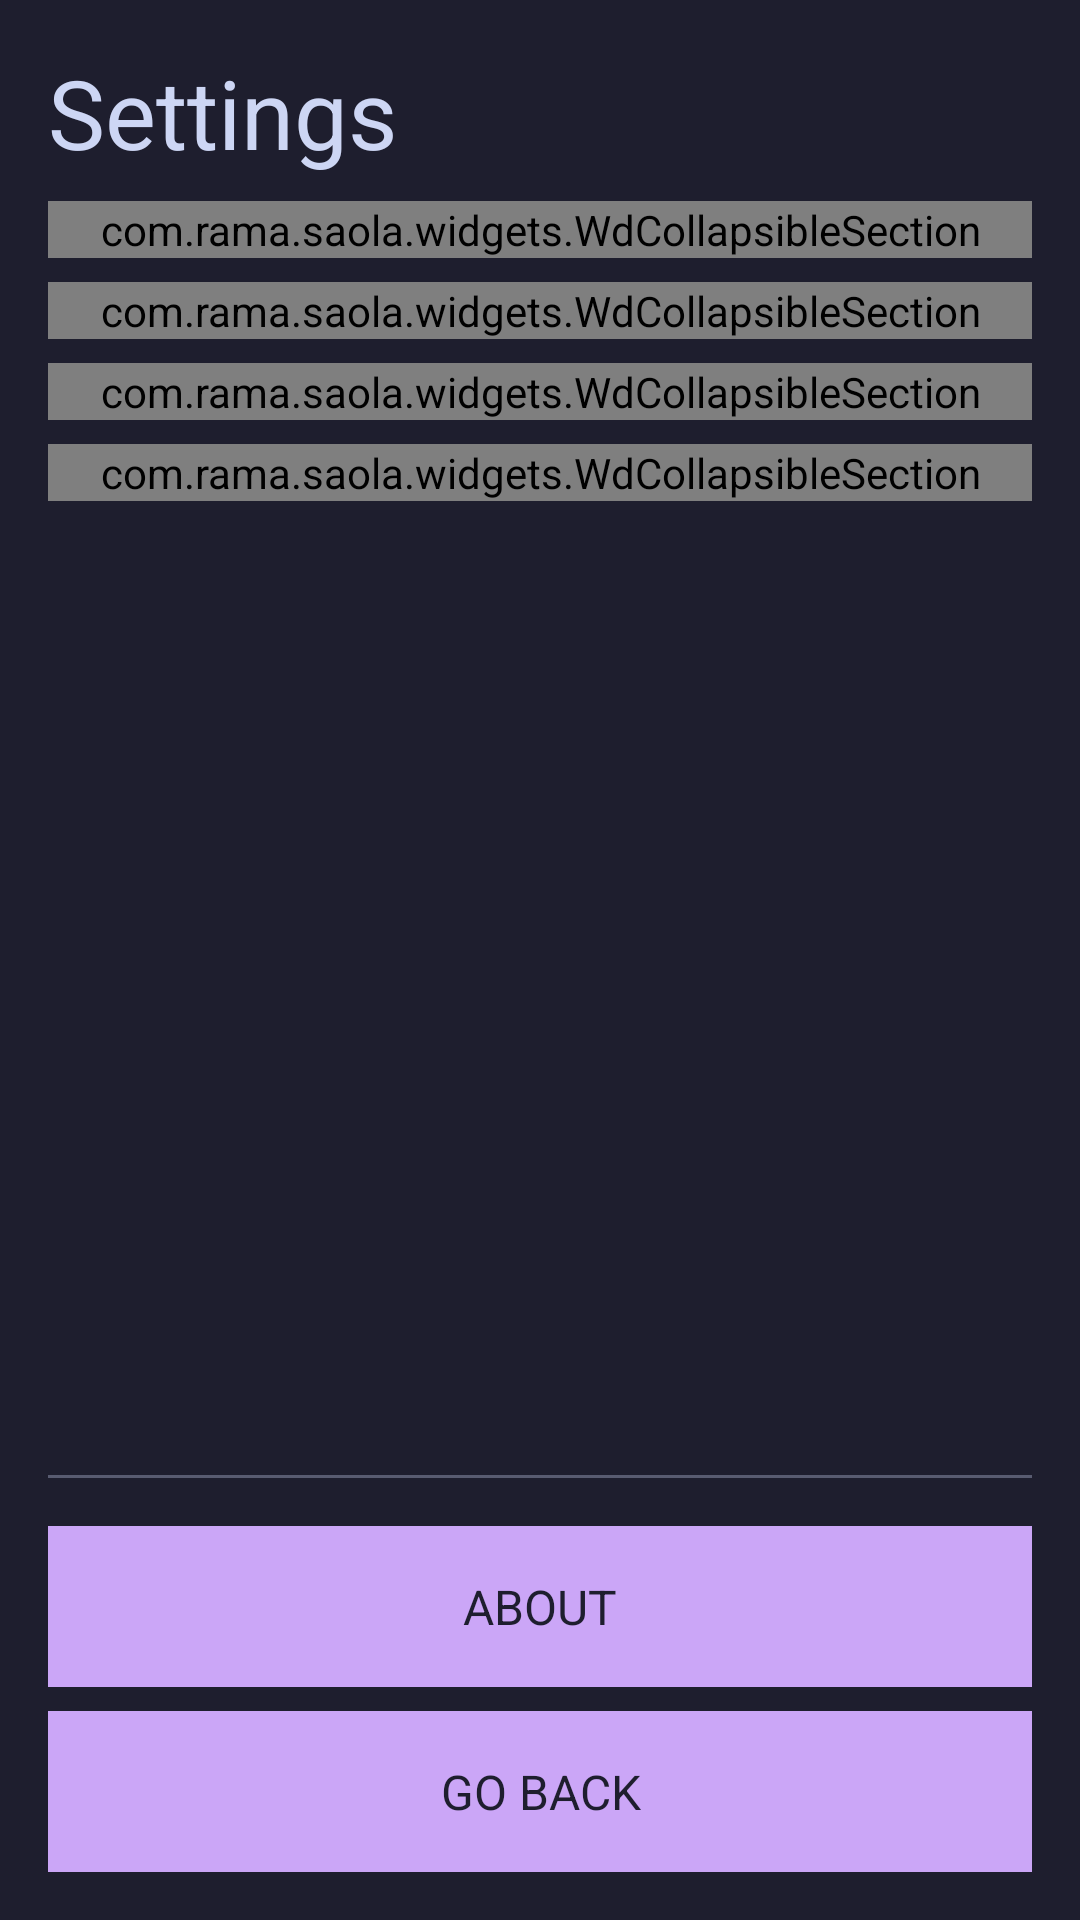

Write the Android layout XML for this screen, with the resource values it uses.
<!-- AndroidManifest.xml: application theme Theme.Saola -->
<!-- res/layout/activity_settings.xml -->
<?xml version="1.0" encoding="utf-8"?>
<LinearLayout xmlns:android="http://schemas.android.com/apk/res/android"
    xmlns:app="http://schemas.android.com/apk/res-auto"
    android:id="@+id/root"
    style="@style/VerticalList"
    android:layout_height="match_parent"
    android:background="@color/base"
    android:paddingLeft="16dp"
    android:paddingTop="16dp"
    android:paddingRight="16dp"
    android:paddingBottom="16dp">

    <TextView
        style="@style/H2"
        android:text="@string/header_settings" />

    <View style="@style/SeparatorListVertical" />

    <ScrollView
        android:layout_width="match_parent"
        android:layout_height="0dp"
        android:layout_weight="1"
        android:background="@android:color/transparent"
        android:cacheColorHint="@android:color/transparent"
        android:fadingEdge="none"
        android:fillViewport="true"
        android:overScrollMode="never"
        android:scrollbars="none">

        <LinearLayout style="@style/VerticalList">

            <com.rama.saola.widgets.WdCollapsibleSection
                android:layout_width="match_parent"
                android:layout_height="wrap_content"
                app:defaultExpanded="true"
                app:header="@string/header_system"
                app:key="settings:section:system">

                <Button
                    android:id="@+id/hid_setup_btn"
                    style="@style/BTN"
                    android:text="@string/btn_hid_setup" />

                <TextView
                    android:id="@+id/hid_setup_log"
                    style="@style/Text"
                    android:textIsSelectable="true"
                    android:textSize="14sp"
                    android:visibility="gone" />

                <View style="@style/SeparatorListVertical" />

                <com.rama.saola.widgets.WdCheckbox
                    android:id="@+id/show_status_bar"
                    style="@style/Checkbox"
                    android:text="@string/label_show_status_bar" />

                <View style="@style/SeparatorListVertical" />

                <com.rama.saola.widgets.WdCheckbox
                    android:id="@+id/keep_screen_awake"
                    style="@style/Checkbox"
                    android:text="@string/label_keep_screen_awake" />

                <View style="@style/SeparatorListVertical" />

                <LinearLayout style="@style/VerticalList_BG2">

                    <TextView
                        style="@style/Text"
                        android:text="@string/label_app_zoom" />

                    <View style="@style/SeparatorListVertical" />

                    <LinearLayout style="@style/HorizontalList">

                        <EditText
                            android:id="@+id/zoom"
                            style="@style/EditText"
                            android:layout_width="0dp"
                            android:layout_weight="1"
                            android:imeOptions="actionDone"
                            android:inputType="number"
                            android:maxLength="3"
                            android:text="100" />

                        <View style="@style/SeparatorListHorizontal" />

                        <TextView
                            style="@style/Text"
                            android:layout_width="wrap_content"
                            android:text="@string/label_zoom_unit" />
                    </LinearLayout>
                </LinearLayout>
            </com.rama.saola.widgets.WdCollapsibleSection>

            <View style="@style/SeparatorListVertical" />

            <com.rama.saola.widgets.WdCollapsibleSection
                android:layout_width="match_parent"
                android:layout_height="wrap_content"
                app:defaultExpanded="true"
                app:header="@string/header_groups"
                app:key="settings:section:groups">

                <com.rama.saola.widgets.WdCheckbox
                    android:id="@+id/collapse_groups_on_home"
                    style="@style/Checkbox"
                    android:text="@string/label_collapse_groups" />

                <View style="@style/SeparatorListVertical" />

                <com.rama.saola.widgets.WdCheckbox
                    android:id="@+id/only_one_group_open"
                    style="@style/Checkbox"
                    android:text="@string/label_auto_collapse" />

                <View style="@style/Separator" />

                <LinearLayout
                    android:id="@+id/groups_container"
                    style="@style/VerticalList_BG2"
                    android:focusableInTouchMode="true" />

                <View style="@style/SeparatorListVertical" />

                <Button
                    android:id="@+id/add_group_button"
                    style="@style/BTN"
                    android:text="@string/btn_add_group" />
            </com.rama.saola.widgets.WdCollapsibleSection>

            <View style="@style/SeparatorListVertical" />

            <com.rama.saola.widgets.WdCollapsibleSection
                android:layout_width="match_parent"
                android:layout_height="wrap_content"
                app:defaultExpanded="true"
                app:header="@string/header_data"
                app:key="settings:section:data">

                <Button
                    android:id="@+id/export_btn"
                    style="@style/BTN_Danger"
                    android:text="@string/btn_export" />

                <View style="@style/SeparatorListVertical" />

                <Button
                    android:id="@+id/import_btn"
                    style="@style/BTN_Danger"
                    android:text="@string/btn_import" />

                <View style="@style/SeparatorListVertical" />

                <TextView
                    android:id="@+id/data_status"
                    style="@style/Text"
                    android:text="@string/label_data_warning"
                    android:textIsSelectable="true"
                    android:textSize="14sp" />
            </com.rama.saola.widgets.WdCollapsibleSection>

            <View style="@style/SeparatorListVertical" />

            <LinearLayout
                android:id="@+id/themes_container"
                style="@style/VerticalList">

                <com.rama.saola.widgets.WdCollapsibleSection
                    android:layout_width="match_parent"
                    android:layout_height="wrap_content"
                    app:defaultExpanded="true"
                    app:header="@string/header_theme"
                    app:key="settings:section:theme">

                    <com.rama.saola.widgets.WdRadioGroup
                        android:id="@+id/theme_group"
                        style="@style/VerticalList_BG2" />
                </com.rama.saola.widgets.WdCollapsibleSection>

                <View style="@style/SeparatorListVertical" />
            </LinearLayout>
        </LinearLayout>
    </ScrollView>

    <View style="@style/Separator" />

    <Button
        android:id="@+id/about_button"
        style="@style/BTN"
        android:text="@string/btn_about" />

    <View style="@style/SeparatorListVertical" />

    <Button
        android:id="@+id/go_back"
        style="@style/BTN"
        android:text="@string/btn_go_back" />
</LinearLayout>
<!-- resources referenced by this layout -->
<resources>
  <color name="base">#1E1E2E</color>
  <string name="btn_about">ABOUT</string>
  <string name="btn_add_group">+ ADD GROUP</string>
  <string name="btn_export">EXPORT</string>
  <string name="btn_go_back">GO BACK</string>
  <string name="btn_hid_setup">SET UP KEYBOARD</string>
  <string name="btn_import">IMPORT</string>
  <string name="header_data">Data</string>
  <string name="header_groups">Groups</string>
  <string name="header_settings">Settings</string>
  <string name="header_system">System</string>
  <string name="header_theme">Theme</string>
  <string name="label_app_zoom">App Zoom</string>
  <string name="label_auto_collapse">Auto-collapse other groups</string>
  <string name="label_collapse_groups">Collapse groups when returning</string>
  <string name="label_data_warning">Exports are plain text, anyone with the file can read every password. Keep it safe and delete it when done.</string>
  <string name="label_keep_screen_awake">Keep screen awake</string>
  <string name="label_show_status_bar">Show status bar</string>
  <string name="label_zoom_unit" translatable="false">%</string>
  <style name="BTN" parent="BlockFlow">
          <item name="android:padding">16dp</item>
          <item name="android:textColor">@color/base</item>
          <item name="android:textSize">@dimen/text</item>
          <item name="android:background">@color/accent</item>
      </style>
  <style name="BTN_Danger" parent="BTN">
          <item name="android:background">@color/error</item>
      </style>
  <style name="Checkbox" parent="BlockFlow" />
  <style name="H2" parent="BlockFlow">
          <item name="android:textColor">@color/text</item>
          <item name="android:textSize">@dimen/h2</item>
      </style>
  <style name="HorizontalList" parent="BlockFlow">
          <item name="android:orientation">horizontal</item>
          <item name="android:gravity">center_vertical</item>
      </style>
  <style name="Separator">
          <item name="android:layout_width">match_parent</item>
          <item name="android:layout_height">1dp</item>
          <item name="android:background">@color/disabled</item>
          <item name="android:layout_marginTop">16dp</item>
          <item name="android:layout_marginBottom">16dp</item>
      </style>
  <style name="SeparatorListHorizontal">
          <item name="android:layout_width">@dimen/space_between_elements</item>
          <item name="android:layout_height">@dimen/space_between_elements</item>
      </style>
  <style name="SeparatorListVertical">
          <item name="android:layout_width">match_parent</item>
          <item name="android:layout_height">@dimen/space_between_elements</item>
      </style>
  <style name="Text" parent="BlockFlow">
          <item name="android:textColor">@color/text</item>
          <item name="android:textSize">@dimen/text</item>
      </style>
  <style name="VerticalList" parent="BlockFlow">
          <item name="android:orientation">vertical</item>
      </style>
  <style name="VerticalList_BG2" parent="VerticalList">
          <item name="android:background">@color/surface_0</item>
          <item name="android:padding">16dp</item>
      </style>
  <style name="Theme.Saola" parent="@android:style/Theme.Black.NoTitleBar">
          <item name="android:windowBackground">@color/base</item>
          <item name="android:textColor">@color/text</item>
      </style>
  <style name="BlockFlow">
          <item name="android:layout_width">match_parent</item>
          <item name="android:layout_height">wrap_content</item>
      </style>
  <dimen name="text">16sp</dimen>
  <color name="accent">#CBA6F7</color>
  <color name="error">#F38BA9</color>
  <color name="text">#CDD6F4</color>
  <dimen name="h2">32sp</dimen>
  <color name="disabled">#585B70</color>
  <dimen name="space_between_elements">8dp</dimen>
  <color name="surface_0">#45475A</color>
</resources>
